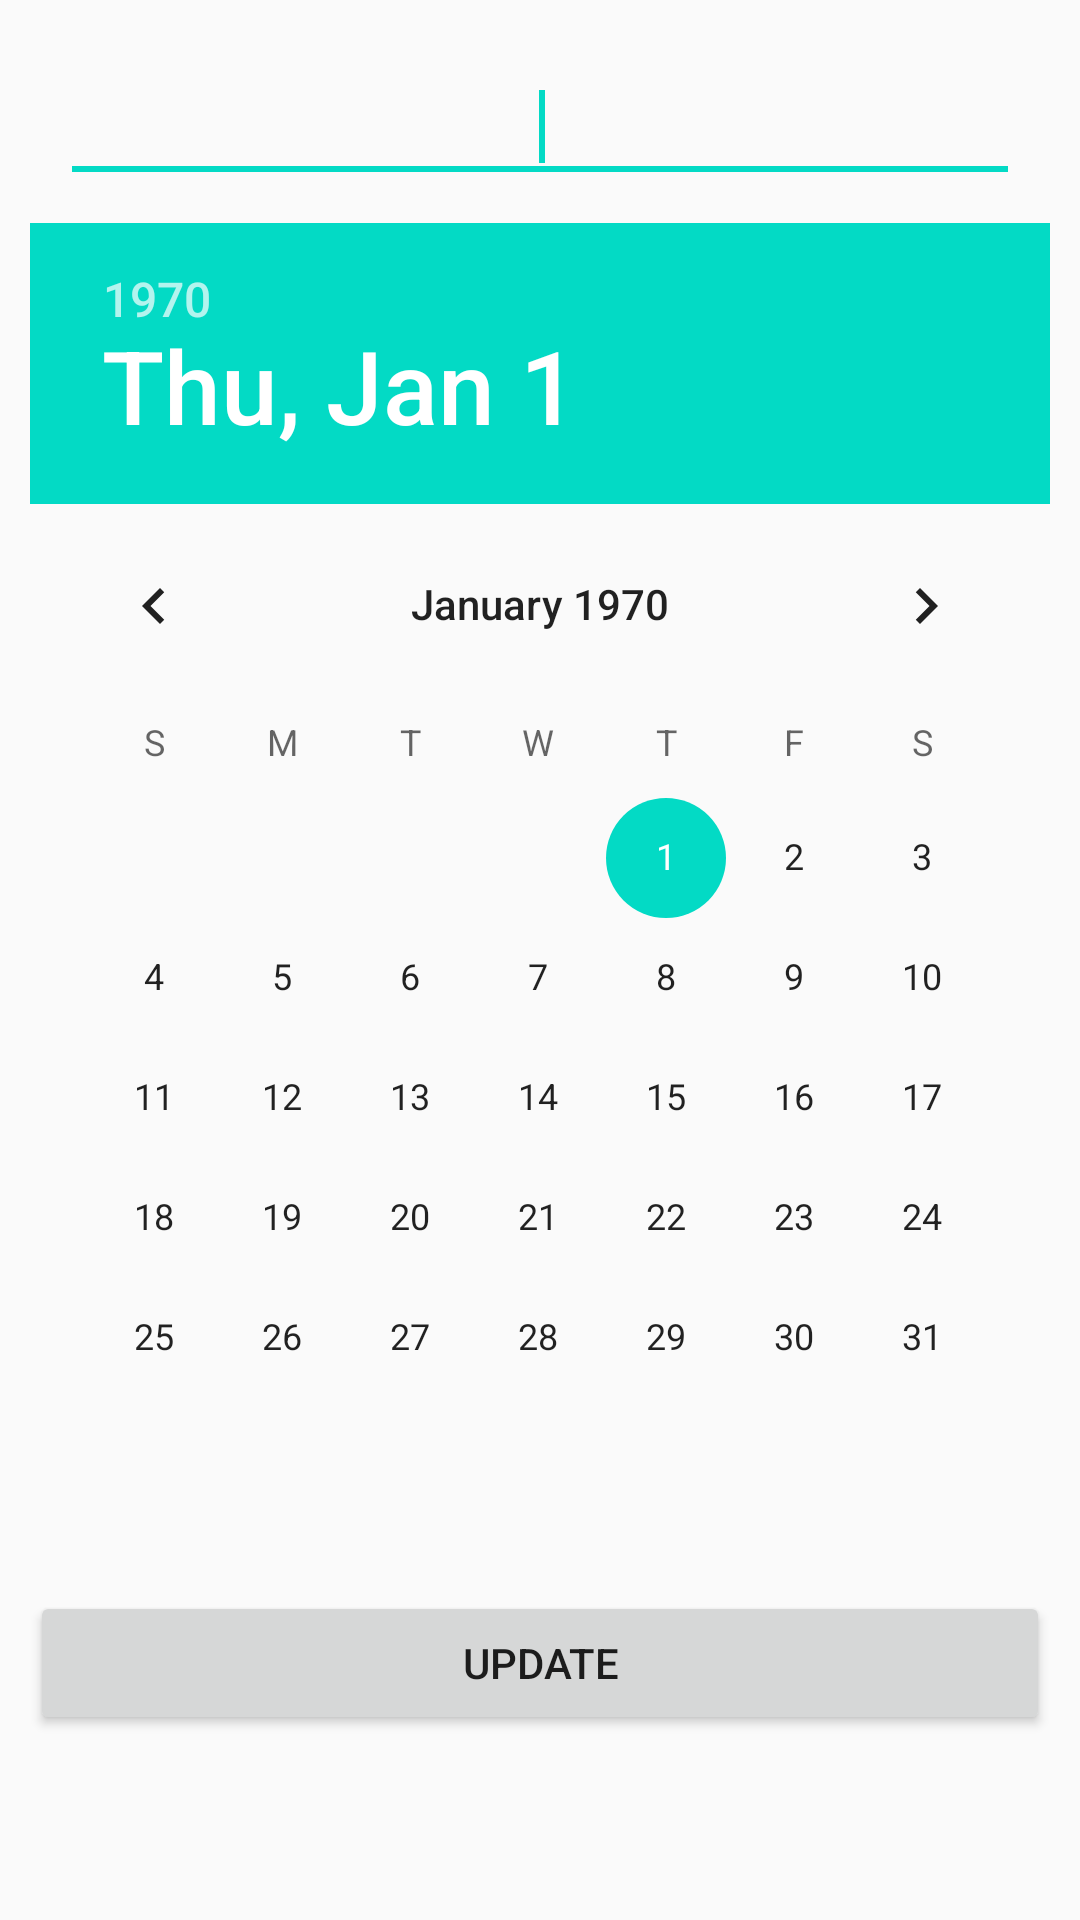

Android layout source for this screen:
<!-- AndroidManifest.xml: application theme AppTheme -->
<!-- res/layout/fragment_edit.xml -->
<LinearLayout xmlns:android="http://schemas.android.com/apk/res/android"
    android:id="@+id/edit_item"
    android:layout_width="wrap_content" android:layout_height="wrap_content"
    android:padding="10dp"
    android:layout_margin="10dp"
    android:layout_gravity="center" android:orientation="vertical"
    android:weightSum="1">

    <EditText
        android:id="@+id/txt_edit_item"
        android:layout_width="match_parent"  android:layout_height="wrap_content"
        android:inputType="text"
        android:minWidth="200dp"
        android:padding="10dp"
        android:layout_margin="10dp"
        android:textAlignment="center">
        <requestFocus />
    </EditText>
    <Space
        android:layout_width="match_parent"
        android:layout_height="wrap_content" />

    <DatePicker
        android:layout_width="match_parent"
        android:layout_height="match_parent"
        android:id="@+id/dpEditItem"
        android:layout_weight="1.46" />

    <Space
        android:layout_width="match_parent"
        android:layout_height="wrap_content" />    <Button
        android:text="Update"
        android:layout_width="match_parent"
        android:layout_height="wrap_content"
        android:id="@+id/btnUpdate" />

</LinearLayout>
<!-- resources referenced by this layout -->
<resources>
  <style name="AppTheme" parent="Theme.AppCompat.Light.NoActionBar">
          
          <item name="colorPrimary">@color/colorPrimary</item>
          <item name="colorPrimaryDark">@color/colorPrimaryDark</item>
          <item name="colorAccent">@color/colorAccent</item>
      </style>
  <!-- not gathered from this repository: default colours our renderer supplied (Android Studio template values) -->
  <color name="colorPrimary">#FF6200EE</color>
  <color name="colorPrimaryDark">#FF3700B3</color>
  <color name="colorAccent">#FF03DAC5</color>
</resources>
